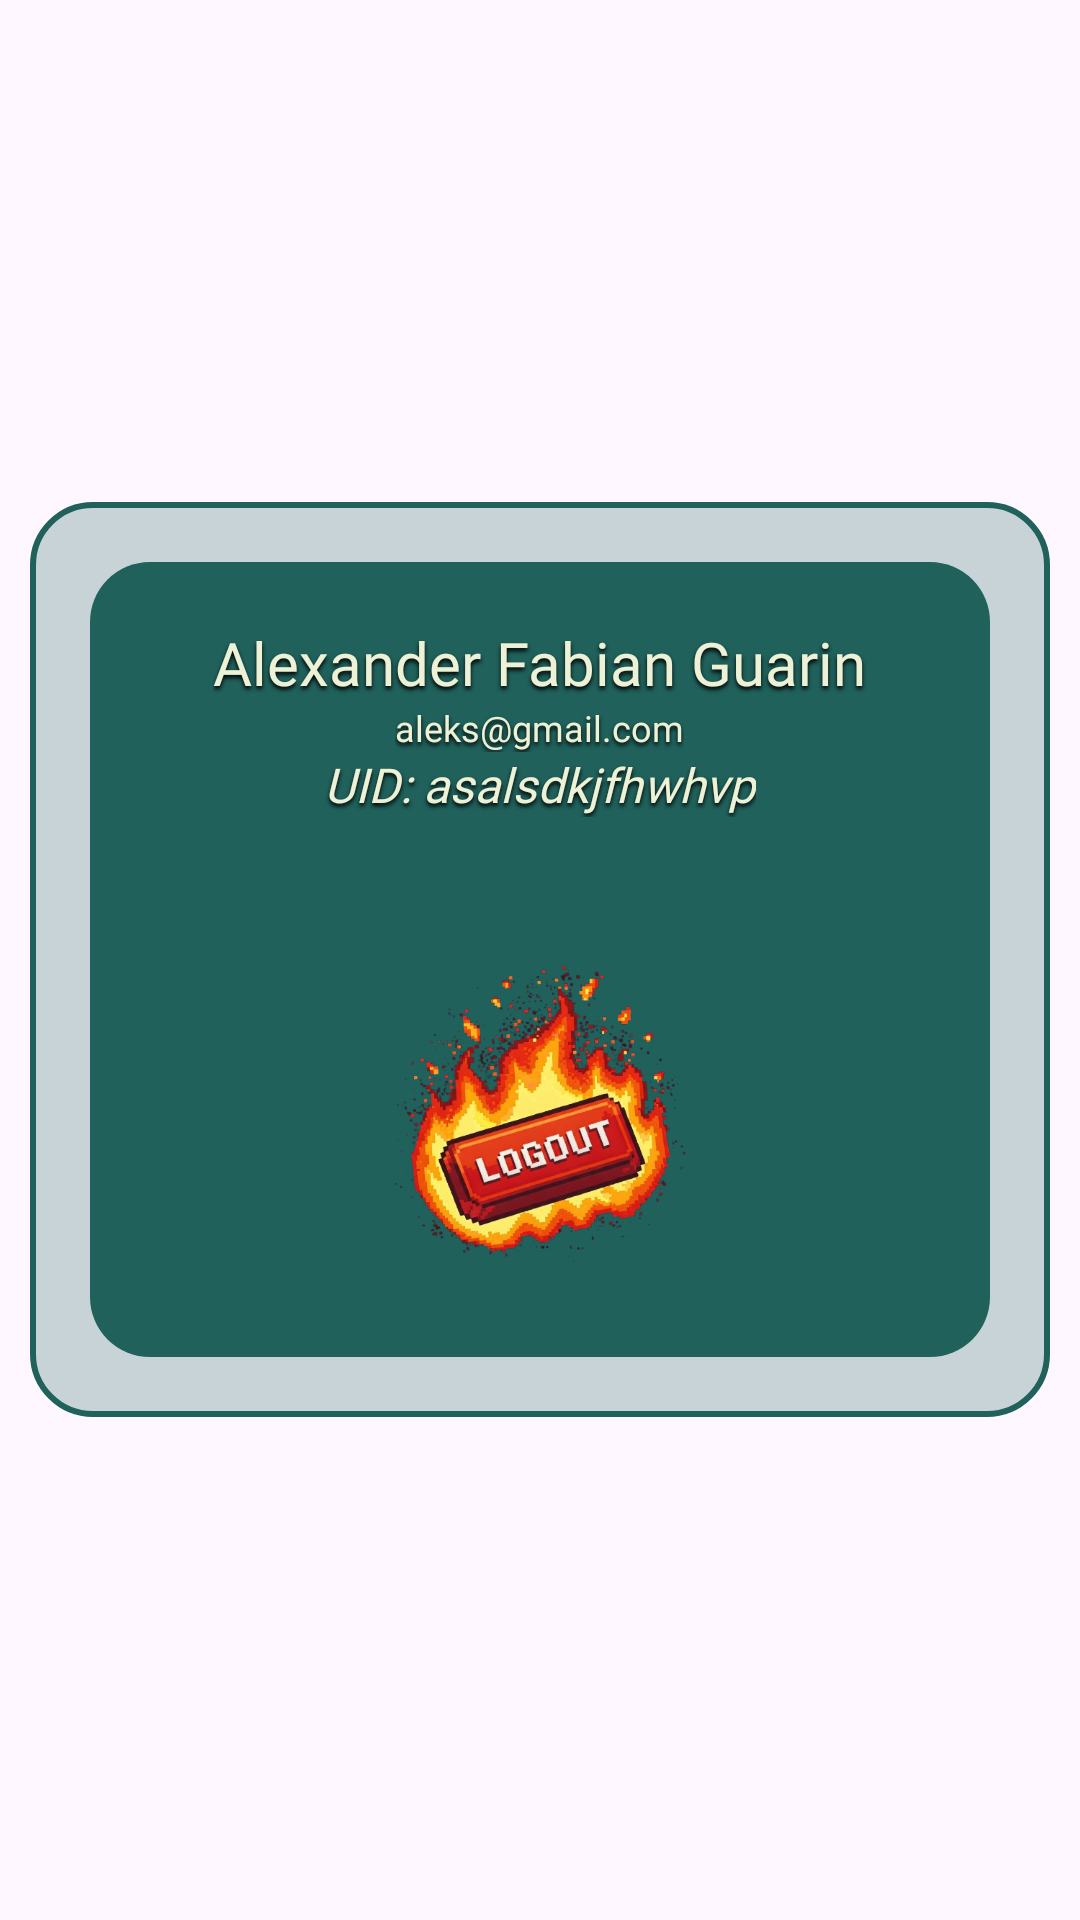

Reconstruct the res/layout file that produces this screen, plus the resources it refers to.
<!-- AndroidManifest.xml: application theme Theme.WasteWise -->
<!-- res/layout/fragment_user.xml -->
<?xml version="1.0" encoding="utf-8"?>
<FrameLayout xmlns:android="http://schemas.android.com/apk/res/android"
    xmlns:tools="http://schemas.android.com/tools"
    android:layout_width="match_parent"
    android:layout_height="match_parent"
    tools:context=".UserFragment"
    android:background="@drawable/profilebackground">
    <RelativeLayout
        android:layout_width="match_parent"
        android:layout_height="match_parent"
        android:padding="10dp">
        <RelativeLayout
            android:layout_width="match_parent"
            android:layout_height="wrap_content"
            android:background="@drawable/profiletransparentbackdrop"
            android:layout_centerInParent="true"
            android:padding="20dp">
            <LinearLayout
                android:layout_width="match_parent"
                android:layout_height="wrap_content"
                android:orientation="vertical"
                android:background="@drawable/profilebackdrop"
                android:gravity="center"
                android:padding="20dp">
                <TextView android:id="@+id/username_tv"
                    android:layout_width="wrap_content"
                    android:layout_height="wrap_content"
                    android:text="Alexander Fabian Guarin"
                    android:fontFamily="@font/dmsans"
                    android:textColor="#EDF1D6"
                    android:textSize="20sp"
                    android:shadowColor="@color/black"
                    android:shadowRadius="3"
                    android:shadowDy="3"/>
                <TextView android:id="@+id/email_tv"
                    android:layout_width="wrap_content"
                    android:layout_height="wrap_content"
                    android:text="aleks@gmail.com"
                    android:fontFamily="@font/dmsans"
                    android:textColor="#EDF1D6"
                    android:textSize="12sp"

                    android:shadowColor="@color/black"
                    android:shadowRadius="3"
                    android:shadowDy="3"/>

                <TextView android:id="@+id/uid_tv"
                    android:layout_width="wrap_content"
                    android:layout_height="wrap_content"
                    android:text="UID: asalsdkjfhwhvp"
                    android:fontFamily="@font/dmsans"
                    android:textColor="#EDF1D6"
                    android:textSize="16sp"
                    android:textStyle="italic"
                    android:shadowColor="@color/black"
                    android:shadowRadius="3"
                    android:shadowDy="3"/>
                <ImageView android:id="@+id/userQr_iv"
                    android:layout_width="wrap_content"
                    android:layout_height="wrap_content"
                    android:layout_margin="20dp"/>

                <ImageButton android:id="@+id/logout_btn"
                    android:layout_width="120dp"
                    android:layout_height="120dp"
                    android:src="@drawable/logoutbtn"
                    android:background="@color/transparent"
                    android:scaleType="centerCrop"/>

            </LinearLayout>
        </RelativeLayout>

    </RelativeLayout>

    <RelativeLayout android:id="@+id/confirmLogout_form"
        android:layout_width="match_parent"
        android:layout_height="match_parent"
        android:background="#AD000000"
        android:padding="10dp"
        android:clickable="true"
        android:focusable="true"
        android:visibility="gone">
        <ImageView
            android:layout_width="4000dp"
            android:layout_height="520dp"
            android:src="@drawable/scrollbg"
            android:scaleType="centerCrop"
            android:paddingVertical="20dp"
            android:layout_centerInParent="true"/>
        <LinearLayout
            android:layout_width="350dp"
            android:layout_height="wrap_content"
            android:orientation="vertical"
            android:gravity="center"
            android:padding="70dp"
            android:layout_centerInParent="true">
            <TextView
                android:layout_width="wrap_content"
                android:layout_height="wrap_content"
                android:text="Already tired, fellow warrior?"
                android:fontFamily="@font/jacquard12"
                android:textColor="@color/black"
                android:textSize="40sp"
                android:shadowColor="@color/black"
                android:shadowRadius="3"
                android:textAlignment="center"
                />
            <LinearLayout
                android:layout_width="match_parent"
                android:layout_height="wrap_content"
                android:orientation="horizontal"
                android:padding="15dp">
                <Button android:id="@+id/confirmLogout_Btn"
                    android:layout_width="0dp"
                    android:layout_height="wrap_content"
                    android:layout_weight="1"
                    android:backgroundTint="#801416"
                    android:layout_marginRight="5dp"
                    android:text="yes"
                    android:textColor="@color/white"
                    android:textSize="20sp"
                    android:shadowColor="@color/black"
                    android:shadowRadius="3"
                    android:textAlignment="center"/>
                <Button android:id="@+id/noLogout_btn"
                    android:layout_width="0dp"
                    android:layout_height="wrap_content"
                    android:layout_weight="1"
                    android:backgroundTint="#609966"
                    android:text="no"
                    android:textColor="@color/white"
                    android:textSize="20sp"
                    android:shadowColor="@color/black"
                    android:shadowRadius="3"
                    android:textAlignment="center"/>
            </LinearLayout>
        </LinearLayout>

    </RelativeLayout>

</FrameLayout>
<!-- resources referenced by this layout -->
<resources>
  <color name="black">#FF000000</color>
  <color name="transparent">#00FFFFFF</color>
  <color name="white">#FFFFFFFF</color>
  <!-- drawable logoutbtn: png bitmap (drawable, 262834 bytes) -->
  <!-- drawable profilebackdrop (drawable) -->
  <?xml version="1.0" encoding="utf-8"?>
  <shape xmlns:android="http://schemas.android.com/apk/res/android">
      <solid android:color="#20615B"/>
      <corners android:radius="20dp"/>
  </shape>
  <!-- drawable profiletransparentbackdrop (drawable) -->
  <?xml version="1.0" encoding="utf-8"?>
  <shape xmlns:android="http://schemas.android.com/apk/res/android">
      <solid android:color="#3D20615B"/>
      <corners android:radius="20dp"/>
      <stroke android:color="@color/primaryColor" android:width="2dp"/>
  </shape>
  <!-- drawable scrollbg: png bitmap (drawable, 89951 bytes) -->
  <style name="Theme.WasteWise" parent="Base.Theme.WasteWise" />
  <color name="primaryColor">#20615B</color>
  <style name="Base.Theme.WasteWise" parent="Theme.Material3.DayNight.NoActionBar">
  
      </style>
</resources>
